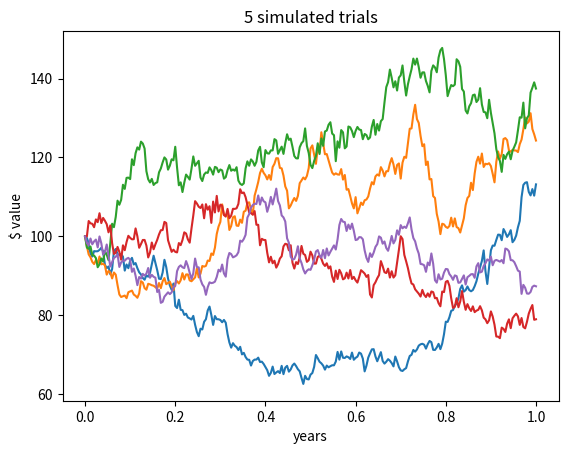

This chart was generated by the following Python code:
"""
[redacted]

assignment 9, task 1, simulating stock returns
"""

import numpy as np
import matplotlib.pyplot as plt
import math

class MCStockSimulator:
    'this class defines a stock object whose price we will predict'
    
    def __init__(self, s, t, mu, sigma, nper_per_year):
        'constructor inititializes properties of the stock object'
        
        self.s = s
        self.t = t
        self.mu = mu
        self.sigma = sigma
        self.nper_per_year = nper_per_year
        
        "s: current asset price"
        "t: option maturity time in years"
        "mu: annualized avg. rate of return on the stock"
        "sigma: annualized standard deviation of returns on hte stock"
        "nper_per_year: number of return periods per year"
        
    def __repr__(self):
        'makes a string representation of the object'
        
        string_rep = f'MCStockSimulator (s = ${self.s}, t = {self.t} (years), mu = {self.mu}, sigma = {self.sigma}, nper_per_year = {self.nper_per_year}'
        
        return string_rep
    
    def generate_simulated_stock_returns(self):
        
        'generates a time-sries simulation of a stock returns over a given time period'

        lst = []
        
        time = int(self.t * self.nper_per_year)
        
        for i in range(time):
            
            dt = 1 / self.nper_per_year
            
            Z = np.random.normal()
            
            ira = (self.mu - (self.sigma**2 / 2)) * dt  
            irb = (Z * self.sigma * math.sqrt(dt))
            individual_return = ira + irb
            
            lst.append(individual_return)
            
        returns = np.array(lst)

        return returns
    
    def generate_simulated_stock_values(self):
        
        'generates a time-sries simulation of a stock price over a given time period'
        
        lst = [self.s]
        
        returns = MCStockSimulator.generate_simulated_stock_returns(self)
        
        
        for r in returns:
            lst.append(lst[-1] * (math.e**r))
                
        prices = np.array(lst)
            
        return prices
        
        #return prices
        
    def plot_simulated_stock_values(self, num_trials = 1):
        """ Generates a plot of of num_trials series of simulated stock returns.
        num_trials is an optional parameter; if it is not supplied, the default value of 1 will be used."""
        
        fig, ax = plt.subplots()
        ax.set_title(f'{num_trials} simulated trials')
        ax.set_xlabel('years')
        ax.set_ylabel('$ value')
        
        #x = np.arange(0,self.__t+.0001,self.__t/(self.__nper_per_year*self.__t))
        #y = prices
        
        #print(prices)

        for i in range(num_trials):
            
            prices = self.generate_simulated_stock_values()
            
            x = np.arange(0,self.t+.001,self.t/(self.nper_per_year*self.t))
            y = prices
        
            plt.plot(x, y)
            
        
        return 0
        
        
        
        
if __name__ == '__main__':        

    sim = MCStockSimulator(100, 1, 0.10, .30, 250)
    print(sim.generate_simulated_stock_returns())
    print(sim.generate_simulated_stock_values())
    print(sim.plot_simulated_stock_values(5))